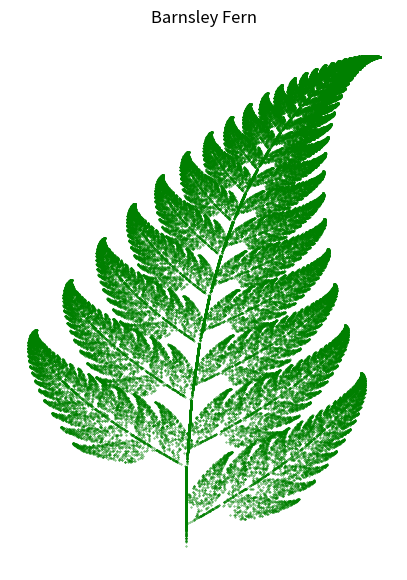

Reproduce this figure in Python.
import matplotlib.pyplot as mp
import random
point= 100000

x, y = [0], [0]

coe = [
    (0, 0, 0, 0.16, 0, 0),       
    (0.85, 0.04, -0.04, 0.85, 0, 1.6), 
    (0.2, -0.26, 0.23, 0.22, 0, 1.6),   
    (-0.15, 0.28, 0.26, 0.24, 0, 0.44)
]

probabilities = [0.01, 0.85, 0.07, 0.07]
def choose_function():
    r = random.random()
    cumulative_probability = 0
    for i, p in enumerate(probabilities):
        cumulative_probability += p
        if r <= cumulative_probability:
            return coe[i]

for _ in range(point):
    a, b, c, d, e, f = choose_function()
    x_new = a * x[-1] + b * y[-1] + e
    y_new = c * x[-1] + d * y[-1] + f
    x.append(x_new)
    y.append(y_new)
    
    
mp.figure(figsize=(5, 7))
mp.scatter(x, y, s=0.1, color='green')
mp.title("Barnsley Fern")
mp.axis("off")
mp.show()
